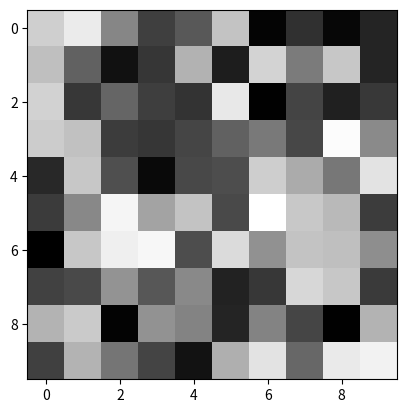

Write the Python code that produced this figure.
'''
    imshow() 函数是 Matplotlib 库中的一个函数，用于显示图像。
    imshow() 函数常用于绘制二维的灰度图像或彩色图像。
    imshow() 函数可用于绘制矩阵、热力图、地图等。
'''
import matplotlib.pyplot as plt
import numpy as np

# 生成一个二维随机数组
img = np.random.rand(10, 10)

# 绘制灰度图像
plt.imshow(img, cmap='gray')

# 显示图像
plt.show()